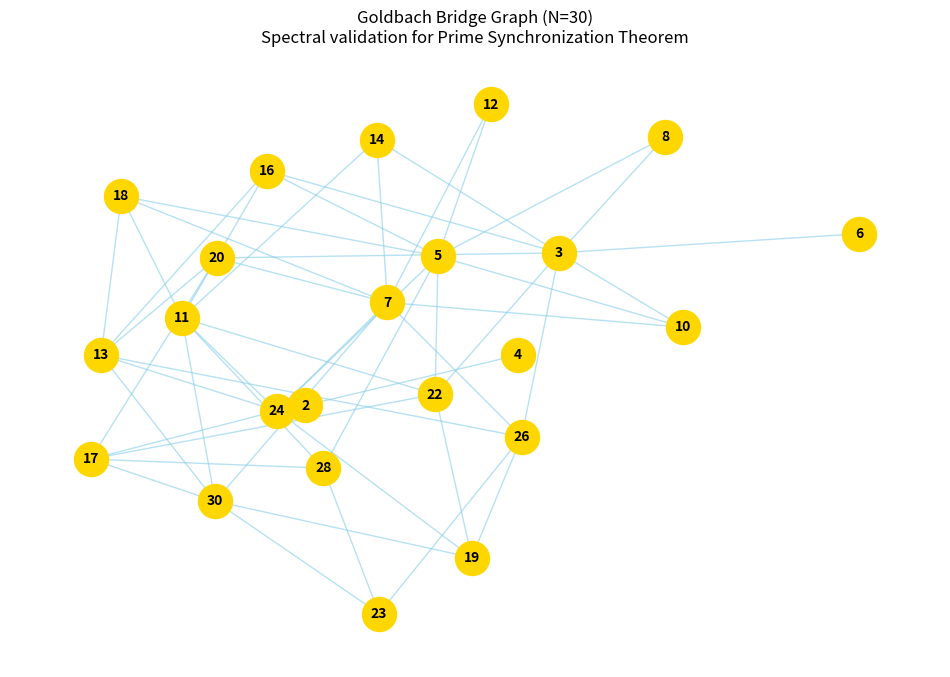

Here is the Python script that generated this plot:
"""
PROJECT: The Prime Synchronization Theorem
AUTHOR: Hristo Nedelchev
DESCRIPTION: This script visualizes the 'Goldbach Bridge' and extracts the 
spectral properties (lambda_2 and lambda_max) used in Theorem 1 to 
predict physical synchronization thresholds.
"""

import networkx as nx
import matplotlib.pyplot as plt
from sympy import primerange
import numpy as np

def generate_goldbach_bridge(n_limit):
    # 1. Генериране на прости числа до N
    primes = list(primerange(2, n_limit + 1))
    
    # 2. Създаване на граф
    # Възлите са четните числа (целите на Голдбах)
    G = nx.Graph()
    even_numbers = list(range(4, n_limit + 1, 2))
    G.add_nodes_from(even_numbers)

    # 3. Изграждане на "Моста" (The Bridge)
    # Свързваме четно число n с простите числа p и q, ако n = p + q
    for n in even_numbers:
        for p in primes:
            if p < n:
                q = n - p
                if q in primes:
                    # Добавяме връзка между четното число и неговите съставители
                    G.add_edge(n, p)
                    G.add_edge(n, q)

    return G

# Параметри за визуализация
N = 30  # Мащабът, предложен за експериментална верификация
bridge_graph = generate_goldbach_bridge(N)

# Изчисляване на Спектралните свойства на Лапласовата матрица (Theorem 1)
# Тези стойности определят стабилността на синхронизацията във физиката
laplacian_matrix = nx.laplacian_matrix(bridge_graph).todense()
eigenvalues = sorted(np.linalg.eigvals(laplacian_matrix).real)

# Филтрираме нулевата собствена стойност (винаги първа в Лапласиан)
lambda_2 = eigenvalues[1] if len(eigenvalues) > 1 else 0
lambda_max = eigenvalues[-1]

print(f"--- Prime Synchronization Bridge Verification (N={N}) ---")
print(f"Алгебрична свързаност (λ2): {lambda_2:.4f}")
print(f"Спектрален радиус (λ_max): {lambda_max:.4f}")
print(f"Компонент на формулата Kc(N) ~ {lambda_max/lambda_2:.4f} (при λ2 > 0)")
print("-" * 55)

# Визуализация на мрежовата структура

plt.figure(figsize=(12, 8))
pos = nx.kamada_kawai_layout(bridge_graph) # По-добра подредба за спектрални графи

# Рисуване на възлите и връзките
nx.draw_networkx_nodes(bridge_graph, pos, node_color='gold', node_size=600)
nx.draw_networkx_labels(bridge_graph, pos, font_size=10, font_weight='bold')
nx.draw_networkx_edges(bridge_graph, pos, edge_color='skyblue', alpha=0.6)

plt.title(f"Goldbach Bridge Graph (N={N})\nSpectral validation for Prime Synchronization Theorem")
plt.axis('off')
plt.show()
